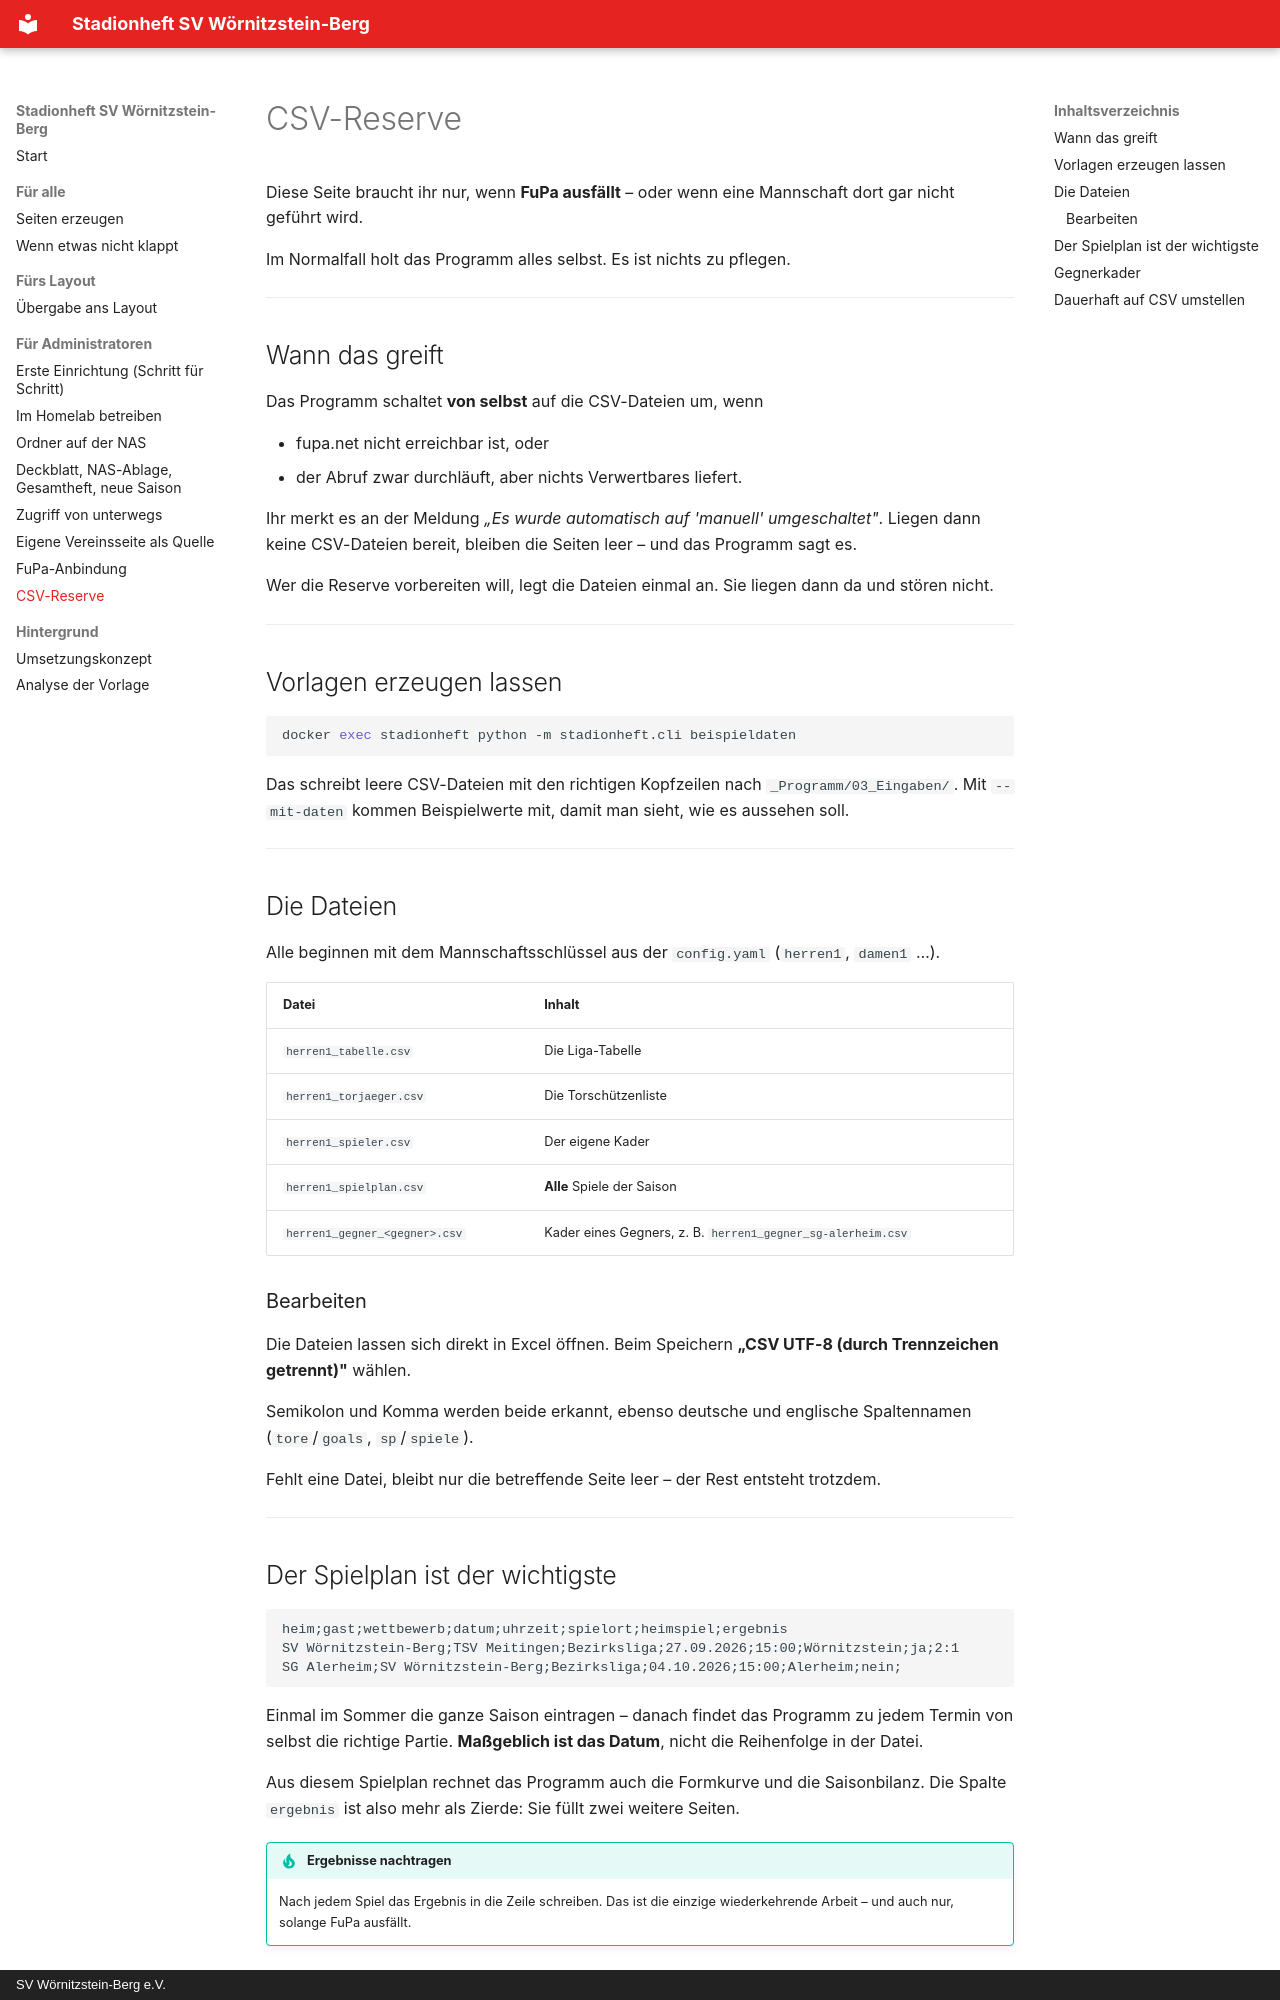

repository: habersatterdan/stadionheft-svw · page: csv-reserve/index.html · generator: mkdocs · copyright: SV Wörnitzstein-Berg e.V.

# CSV-Reserve

Diese Seite braucht ihr nur, wenn **FuPa ausfällt** – oder wenn eine
Mannschaft dort gar nicht geführt wird.

Im Normalfall holt das Programm alles selbst. Es ist nichts zu pflegen.

---

## Wann das greift

Das Programm schaltet **von selbst** auf die CSV-Dateien um, wenn

- fupa.net nicht erreichbar ist, oder
- der Abruf zwar durchläuft, aber nichts Verwertbares liefert.

Ihr merkt es an der Meldung *„Es wurde automatisch auf 'manuell'
umgeschaltet"*. Liegen dann keine CSV-Dateien bereit, bleiben die Seiten leer –
und das Programm sagt es.

Wer die Reserve vorbereiten will, legt die Dateien einmal an. Sie liegen dann
da und stören nicht.

---

## Vorlagen erzeugen lassen

```bash
docker exec stadionheft python -m stadionheft.cli beispieldaten
```

Das schreibt leere CSV-Dateien mit den richtigen Kopfzeilen nach
`_Programm/03_Eingaben/`. Mit `--mit-daten` kommen Beispielwerte mit, damit
man sieht, wie es aussehen soll.

---

## Die Dateien

Alle beginnen mit dem Mannschaftsschlüssel aus der `config.yaml`
(`herren1`, `damen1` …).

| Datei | Inhalt |
|---|---|
| `herren1_tabelle.csv` | Die Liga-Tabelle |
| `herren1_torjaeger.csv` | Die Torschützenliste |
| `herren1_spieler.csv` | Der eigene Kader |
| `herren1_spielplan.csv` | **Alle** Spiele der Saison |
| `herren1_gegner_<gegner>.csv` | Kader eines Gegners, z. B. `herren1_gegner_sg-alerheim.csv` |

### Bearbeiten

Die Dateien lassen sich direkt in Excel öffnen. Beim Speichern
**„CSV UTF-8 (durch Trennzeichen getrennt)"** wählen.

Semikolon und Komma werden beide erkannt, ebenso deutsche und englische
Spaltennamen (`tore`/`goals`, `sp`/`spiele`).

Fehlt eine Datei, bleibt nur die betreffende Seite leer – der Rest entsteht
trotzdem.

---

## Der Spielplan ist der wichtigste

```csv
heim;gast;wettbewerb;datum;uhrzeit;spielort;heimspiel;ergebnis
SV Wörnitzstein-Berg;TSV Meitingen;Bezirksliga;27.09.2026;15:00;Wörnitzstein;ja;2:1
SG Alerheim;SV Wörnitzstein-Berg;Bezirksliga;04.10.2026;15:00;Alerheim;nein;
```

Einmal im Sommer die ganze Saison eintragen – danach findet das Programm zu
jedem Termin von selbst die richtige Partie. **Maßgeblich ist das Datum**,
nicht die Reihenfolge in der Datei.

Aus diesem Spielplan rechnet das Programm auch die Formkurve und die
Saisonbilanz. Die Spalte `ergebnis` ist also mehr als Zierde: Sie füllt zwei
weitere Seiten.

!!! tip "Ergebnisse nachtragen"
    Nach jedem Spiel das Ergebnis in die Zeile schreiben. Das ist die einzige
    wiederkehrende Arbeit – und auch nur, solange FuPa ausfällt.

---
